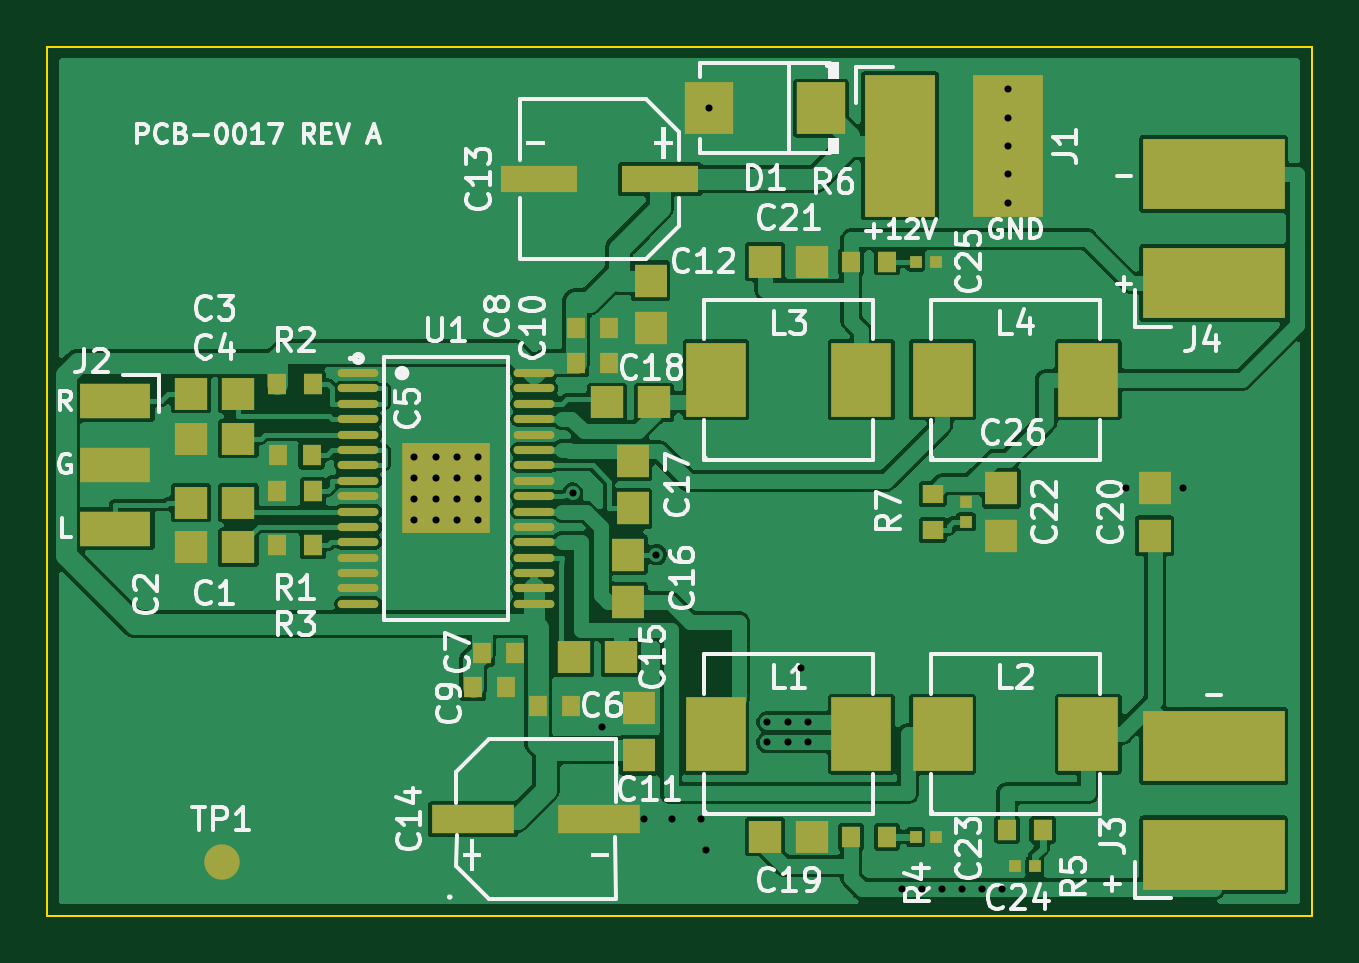
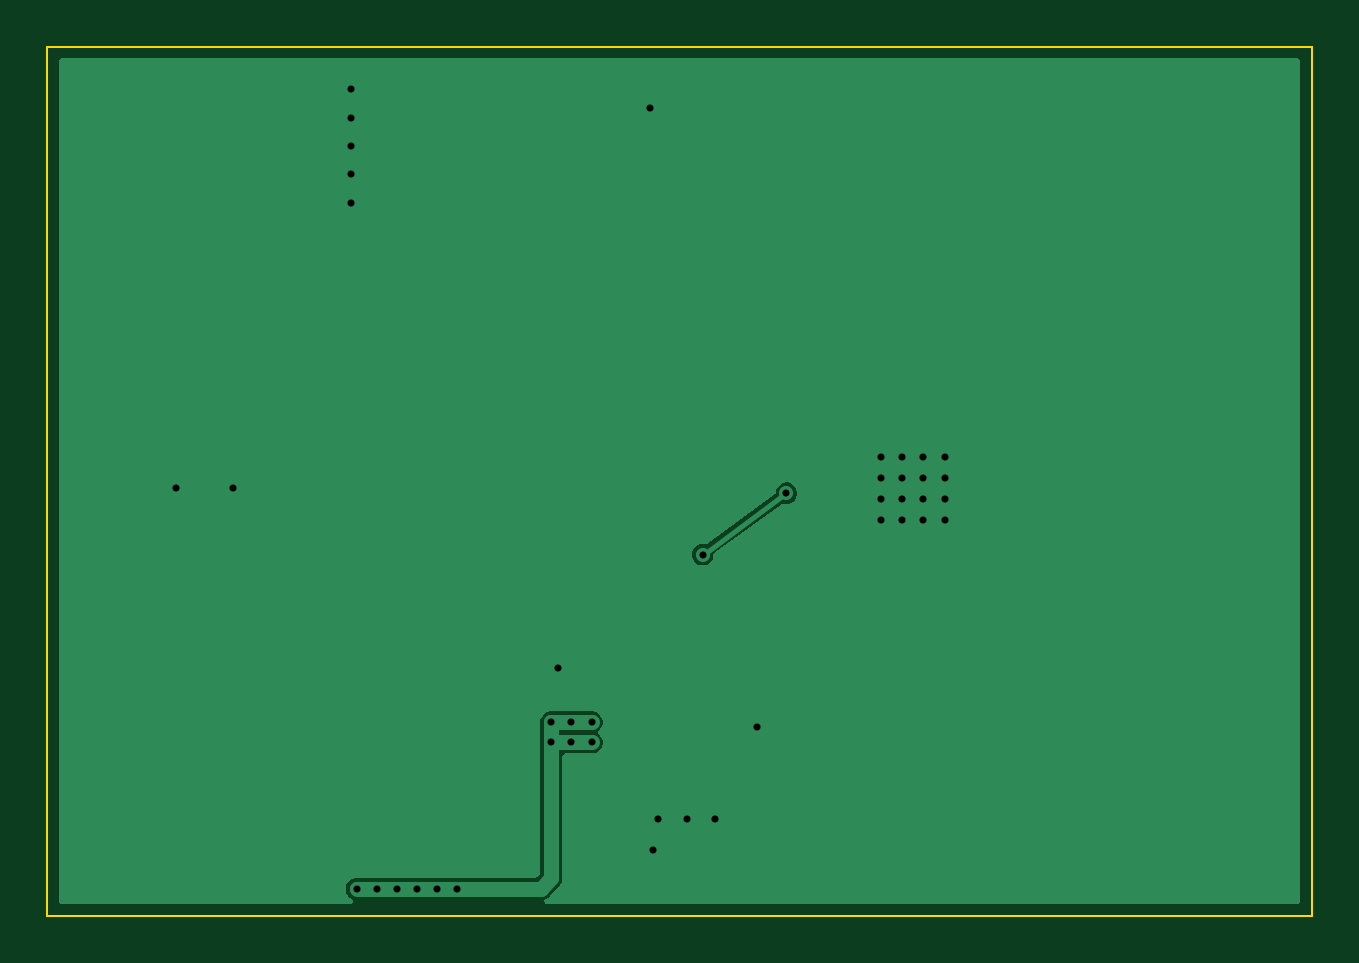
Circuit board: 10 layer files. Board 53.5 x 36.8 mm.
- bottom_copper: PCB-0017-A_stereo-class-d-amp-B_Cu.gbl (6984 bytes)
- bottom_mask: PCB-0017-A_stereo-class-d-amp-B_Mask.gbs (521 bytes)
- paste: PCB-0017-A_stereo-class-d-amp-B_Paste.gbp (516 bytes)
- bottom_silk: PCB-0017-A_stereo-class-d-amp-B_Silkscreen.gbo (517 bytes)
- outline: PCB-0017-A_stereo-class-d-amp-Edge_Cuts.gm1 (660 bytes)
- top_copper: PCB-0017-A_stereo-class-d-amp-F_Cu.gtl (92867 bytes)
- top_mask: PCB-0017-A_stereo-class-d-amp-F_Mask.gts (4800 bytes)
- paste: PCB-0017-A_stereo-class-d-amp-F_Paste.gtp (4795 bytes)
- top_silk: PCB-0017-A_stereo-class-d-amp-F_Silkscreen.gto (70108 bytes)
- drill: PCB-0017-A_stereo-class-d-amp.drl (997 bytes)

=== bottom_copper: PCB-0017-A_stereo-class-d-amp-B_Cu.gbl (6984 bytes, source omitted) ===
=== bottom_mask: PCB-0017-A_stereo-class-d-amp-B_Mask.gbs ===
%TF.GenerationSoftware,KiCad,Pcbnew,10.0.6-10.0.6~ubuntu26.04.1*%
%TF.CreationDate,2026-09-27T08:57:23-04:00*%
%TF.ProjectId,PCB-0017-A_stereo-class-d-amp,5043422d-3030-4313-972d-415f73746572,rev?*%
%TF.SameCoordinates,Original*%
%TF.FileFunction,Soldermask,Bot*%
%TF.FilePolarity,Negative*%
%FSLAX46Y46*%
G04 Gerber Fmt 4.6, Leading zero omitted, Abs format (unit mm)*
G04 Created by KiCad (PCBNEW 10.0.6-10.0.6~ubuntu26.04.1) date 2026-09-27 08:57:23*
%MOMM*%
%LPD*%
G01*
G04 APERTURE LIST*
G04 APERTURE END LIST*
M02*

=== paste: PCB-0017-A_stereo-class-d-amp-B_Paste.gbp ===
%TF.GenerationSoftware,KiCad,Pcbnew,10.0.6-10.0.6~ubuntu26.04.1*%
%TF.CreationDate,2026-09-27T08:57:23-04:00*%
%TF.ProjectId,PCB-0017-A_stereo-class-d-amp,5043422d-3030-4313-972d-415f73746572,rev?*%
%TF.SameCoordinates,Original*%
%TF.FileFunction,Paste,Bot*%
%TF.FilePolarity,Positive*%
%FSLAX46Y46*%
G04 Gerber Fmt 4.6, Leading zero omitted, Abs format (unit mm)*
G04 Created by KiCad (PCBNEW 10.0.6-10.0.6~ubuntu26.04.1) date 2026-09-27 08:57:23*
%MOMM*%
%LPD*%
G01*
G04 APERTURE LIST*
G04 APERTURE END LIST*
M02*

=== bottom_silk: PCB-0017-A_stereo-class-d-amp-B_Silkscreen.gbo ===
%TF.GenerationSoftware,KiCad,Pcbnew,10.0.6-10.0.6~ubuntu26.04.1*%
%TF.CreationDate,2026-09-27T08:57:23-04:00*%
%TF.ProjectId,PCB-0017-A_stereo-class-d-amp,5043422d-3030-4313-972d-415f73746572,rev?*%
%TF.SameCoordinates,Original*%
%TF.FileFunction,Legend,Bot*%
%TF.FilePolarity,Positive*%
%FSLAX46Y46*%
G04 Gerber Fmt 4.6, Leading zero omitted, Abs format (unit mm)*
G04 Created by KiCad (PCBNEW 10.0.6-10.0.6~ubuntu26.04.1) date 2026-09-27 08:57:23*
%MOMM*%
%LPD*%
G01*
G04 APERTURE LIST*
G04 APERTURE END LIST*
M02*

=== outline: PCB-0017-A_stereo-class-d-amp-Edge_Cuts.gm1 ===
%TF.GenerationSoftware,KiCad,Pcbnew,10.0.6-10.0.6~ubuntu26.04.1*%
%TF.CreationDate,2026-09-27T08:57:23-04:00*%
%TF.ProjectId,PCB-0017-A_stereo-class-d-amp,5043422d-3030-4313-972d-415f73746572,rev?*%
%TF.SameCoordinates,Original*%
%TF.FileFunction,Profile,NP*%
%FSLAX46Y46*%
G04 Gerber Fmt 4.6, Leading zero omitted, Abs format (unit mm)*
G04 Created by KiCad (PCBNEW 10.0.6-10.0.6~ubuntu26.04.1) date 2026-09-27 08:57:23*
%MOMM*%
%LPD*%
G01*
G04 APERTURE LIST*
%TA.AperFunction,Profile*%
%ADD10C,0.100000*%
%TD*%
G04 APERTURE END LIST*
D10*
X9100000Y-8298999D02*
X62650000Y-8298999D01*
X62650000Y-45100000D01*
X9100000Y-45100000D01*
X9100000Y-8298999D01*
M02*

=== top_copper: PCB-0017-A_stereo-class-d-amp-F_Cu.gtl (92867 bytes, source omitted) ===
=== top_mask: PCB-0017-A_stereo-class-d-amp-F_Mask.gts ===
%TF.GenerationSoftware,KiCad,Pcbnew,10.0.6-10.0.6~ubuntu26.04.1*%
%TF.CreationDate,2026-09-27T08:57:23-04:00*%
%TF.ProjectId,PCB-0017-A_stereo-class-d-amp,5043422d-3030-4313-972d-415f73746572,rev?*%
%TF.SameCoordinates,Original*%
%TF.FileFunction,Soldermask,Top*%
%TF.FilePolarity,Negative*%
%FSLAX46Y46*%
G04 Gerber Fmt 4.6, Leading zero omitted, Abs format (unit mm)*
G04 Created by KiCad (PCBNEW 10.0.6-10.0.6~ubuntu26.04.1) date 2026-09-27 08:57:23*
%MOMM*%
%LPD*%
G01*
G04 APERTURE LIST*
%ADD10R,1.350000X1.410000*%
%ADD11R,0.500000X0.540000*%
%ADD12R,1.410000X1.350000*%
%ADD13R,6.000000X3.000000*%
%ADD14R,0.800000X0.900000*%
%ADD15R,0.806000X0.864000*%
%ADD16O,1.731000X0.343000*%
%ADD17R,3.710000X3.810000*%
%ADD18R,2.524000X3.120000*%
%ADD19C,1.500000*%
%ADD20R,3.260000X1.150000*%
%ADD21R,2.047000X2.192000*%
%ADD22R,3.500000X1.200000*%
%ADD23R,0.540000X0.500000*%
%ADD24R,3.000000X6.000000*%
%ADD25R,0.864000X0.806000*%
%ADD26R,3.000000X1.500000*%
G04 APERTURE END LIST*
D10*
%TO.C,C12*%
X34650000Y-18200000D03*
X34650000Y-20200000D03*
%TD*%
D11*
%TO.C,C25*%
X45880000Y-17400000D03*
X46720000Y-17400000D03*
%TD*%
D12*
%TO.C,C21*%
X39500000Y-17400000D03*
X41500000Y-17400000D03*
%TD*%
%TO.C,C15*%
X31400000Y-34150000D03*
X33400000Y-34150000D03*
%TD*%
D13*
%TO.C,J4*%
X58500000Y-18300000D03*
X58500000Y-13700000D03*
%TD*%
D11*
%TO.C,C24*%
X50920000Y-43000000D03*
X50080000Y-43000000D03*
%TD*%
D14*
%TO.C,C8*%
X31500000Y-21700000D03*
X32900000Y-21700000D03*
%TD*%
D15*
%TO.C,R5*%
X49750000Y-41450000D03*
X51250000Y-41450000D03*
%TD*%
%TO.C,R2*%
X20350000Y-22600000D03*
X18850000Y-22600000D03*
%TD*%
D10*
%TO.C,C11*%
X34150000Y-38300000D03*
X34150000Y-36300000D03*
%TD*%
D15*
%TO.C,R6*%
X43150000Y-17400000D03*
X44650000Y-17400000D03*
%TD*%
D12*
%TO.C,C3*%
X15200000Y-23000000D03*
X17200000Y-23000000D03*
%TD*%
%TO.C,C19*%
X39500000Y-41750000D03*
X41500000Y-41750000D03*
%TD*%
D14*
%TO.C,C9*%
X27150000Y-35400000D03*
X28550000Y-35400000D03*
%TD*%
D16*
%TO.C,U1*%
X22280000Y-22120000D03*
X22280000Y-22770000D03*
X22280000Y-23420000D03*
X22280000Y-24070000D03*
X22280000Y-24720000D03*
X22280000Y-25370000D03*
X22280000Y-26020000D03*
X22280000Y-26680000D03*
X22280000Y-27330000D03*
X22280000Y-27980000D03*
X22280000Y-28630000D03*
X22280000Y-29280000D03*
X22280000Y-29930000D03*
X22280000Y-30580000D03*
X22280000Y-31230000D03*
X22280000Y-31880000D03*
X29720000Y-31880000D03*
X29720000Y-31230000D03*
X29720000Y-30580000D03*
X29720000Y-29930000D03*
X29720000Y-29280000D03*
X29720000Y-28630000D03*
X29720000Y-27980000D03*
X29720000Y-27330000D03*
X29720000Y-26680000D03*
X29720000Y-26020000D03*
X29720000Y-25370000D03*
X29720000Y-24720000D03*
X29720000Y-24070000D03*
X29720000Y-23420000D03*
X29720000Y-22770000D03*
X29720000Y-22120000D03*
D17*
X26000000Y-27000000D03*
%TD*%
D15*
%TO.C,R4*%
X43150000Y-41750000D03*
X44650000Y-41750000D03*
%TD*%
D18*
%TO.C,L2*%
X47020000Y-37400000D03*
X53180000Y-37400000D03*
%TD*%
D10*
%TO.C,C17*%
X33900000Y-27850000D03*
X33900000Y-25850000D03*
%TD*%
%TO.C,C22*%
X49500000Y-27000000D03*
X49500000Y-29000000D03*
%TD*%
D14*
%TO.C,C5*%
X20300000Y-25600000D03*
X18900000Y-25600000D03*
%TD*%
D19*
%TO.C,TP1*%
X16500000Y-42800000D03*
%TD*%
D20*
%TO.C,C13*%
X35050000Y-13900000D03*
X29950000Y-13900000D03*
%TD*%
D13*
%TO.C,J3*%
X58500000Y-42500000D03*
X58500000Y-37900000D03*
%TD*%
D21*
%TO.C,D1*%
X41860000Y-10900000D03*
X37140000Y-10900000D03*
%TD*%
D11*
%TO.C,C23*%
X45880000Y-41750000D03*
X46720000Y-41750000D03*
%TD*%
D10*
%TO.C,C20*%
X56000000Y-29000000D03*
X56000000Y-27000000D03*
%TD*%
D18*
%TO.C,L3*%
X37420000Y-22400000D03*
X43580000Y-22400000D03*
%TD*%
D22*
%TO.C,C14*%
X27130000Y-41000000D03*
X32470000Y-41000000D03*
%TD*%
D14*
%TO.C,C6*%
X29900000Y-36200000D03*
X31300000Y-36200000D03*
%TD*%
D18*
%TO.C,L1*%
X37420000Y-37400000D03*
X43580000Y-37400000D03*
%TD*%
D12*
%TO.C,C4*%
X17200000Y-24900000D03*
X15200000Y-24900000D03*
%TD*%
D15*
%TO.C,R1*%
X20350000Y-27100000D03*
X18850000Y-27100000D03*
%TD*%
D23*
%TO.C,C26*%
X48000000Y-28420000D03*
X48000000Y-27580000D03*
%TD*%
D12*
%TO.C,C1*%
X15200000Y-27600000D03*
X17200000Y-27600000D03*
%TD*%
%TO.C,C2*%
X17200000Y-29500000D03*
X15200000Y-29500000D03*
%TD*%
%TO.C,C18*%
X32800000Y-23360000D03*
X34800000Y-23360000D03*
%TD*%
D10*
%TO.C,C16*%
X33700000Y-29800000D03*
X33700000Y-31800000D03*
%TD*%
D24*
%TO.C,J1*%
X45200000Y-12500000D03*
X49800000Y-12500000D03*
%TD*%
D14*
%TO.C,C7*%
X27500000Y-33950000D03*
X28900000Y-33950000D03*
%TD*%
%TO.C,C10*%
X31500000Y-20200000D03*
X32900000Y-20200000D03*
%TD*%
D15*
%TO.C,R3*%
X20350000Y-29400000D03*
X18850000Y-29400000D03*
%TD*%
D18*
%TO.C,L4*%
X47020000Y-22400000D03*
X53180000Y-22400000D03*
%TD*%
D25*
%TO.C,R7*%
X46600000Y-27250000D03*
X46600000Y-28750000D03*
%TD*%
D26*
%TO.C,J2*%
X12000000Y-23300000D03*
X12000000Y-26000000D03*
X12000000Y-28700000D03*
%TD*%
M02*

=== paste: PCB-0017-A_stereo-class-d-amp-F_Paste.gtp ===
%TF.GenerationSoftware,KiCad,Pcbnew,10.0.6-10.0.6~ubuntu26.04.1*%
%TF.CreationDate,2026-09-27T08:57:23-04:00*%
%TF.ProjectId,PCB-0017-A_stereo-class-d-amp,5043422d-3030-4313-972d-415f73746572,rev?*%
%TF.SameCoordinates,Original*%
%TF.FileFunction,Paste,Top*%
%TF.FilePolarity,Positive*%
%FSLAX46Y46*%
G04 Gerber Fmt 4.6, Leading zero omitted, Abs format (unit mm)*
G04 Created by KiCad (PCBNEW 10.0.6-10.0.6~ubuntu26.04.1) date 2026-09-27 08:57:23*
%MOMM*%
%LPD*%
G01*
G04 APERTURE LIST*
%ADD10R,1.350000X1.410000*%
%ADD11R,0.500000X0.540000*%
%ADD12R,1.410000X1.350000*%
%ADD13R,6.000000X3.000000*%
%ADD14R,0.800000X0.900000*%
%ADD15R,0.806000X0.864000*%
%ADD16O,1.731000X0.343000*%
%ADD17R,3.710000X3.810000*%
%ADD18R,2.524000X3.120000*%
%ADD19C,1.500000*%
%ADD20R,3.260000X1.150000*%
%ADD21R,2.047000X2.192000*%
%ADD22R,3.500000X1.200000*%
%ADD23R,0.540000X0.500000*%
%ADD24R,3.000000X6.000000*%
%ADD25R,0.864000X0.806000*%
%ADD26R,3.000000X1.500000*%
G04 APERTURE END LIST*
D10*
%TO.C,C12*%
X34650000Y-18200000D03*
X34650000Y-20200000D03*
%TD*%
D11*
%TO.C,C25*%
X45880000Y-17400000D03*
X46720000Y-17400000D03*
%TD*%
D12*
%TO.C,C21*%
X39500000Y-17400000D03*
X41500000Y-17400000D03*
%TD*%
%TO.C,C15*%
X31400000Y-34150000D03*
X33400000Y-34150000D03*
%TD*%
D13*
%TO.C,J4*%
X58500000Y-18300000D03*
X58500000Y-13700000D03*
%TD*%
D11*
%TO.C,C24*%
X50920000Y-43000000D03*
X50080000Y-43000000D03*
%TD*%
D14*
%TO.C,C8*%
X31500000Y-21700000D03*
X32900000Y-21700000D03*
%TD*%
D15*
%TO.C,R5*%
X49750000Y-41450000D03*
X51250000Y-41450000D03*
%TD*%
%TO.C,R2*%
X20350000Y-22600000D03*
X18850000Y-22600000D03*
%TD*%
D10*
%TO.C,C11*%
X34150000Y-38300000D03*
X34150000Y-36300000D03*
%TD*%
D15*
%TO.C,R6*%
X43150000Y-17400000D03*
X44650000Y-17400000D03*
%TD*%
D12*
%TO.C,C3*%
X15200000Y-23000000D03*
X17200000Y-23000000D03*
%TD*%
%TO.C,C19*%
X39500000Y-41750000D03*
X41500000Y-41750000D03*
%TD*%
D14*
%TO.C,C9*%
X27150000Y-35400000D03*
X28550000Y-35400000D03*
%TD*%
D16*
%TO.C,U1*%
X22280000Y-22120000D03*
X22280000Y-22770000D03*
X22280000Y-23420000D03*
X22280000Y-24070000D03*
X22280000Y-24720000D03*
X22280000Y-25370000D03*
X22280000Y-26020000D03*
X22280000Y-26680000D03*
X22280000Y-27330000D03*
X22280000Y-27980000D03*
X22280000Y-28630000D03*
X22280000Y-29280000D03*
X22280000Y-29930000D03*
X22280000Y-30580000D03*
X22280000Y-31230000D03*
X22280000Y-31880000D03*
X29720000Y-31880000D03*
X29720000Y-31230000D03*
X29720000Y-30580000D03*
X29720000Y-29930000D03*
X29720000Y-29280000D03*
X29720000Y-28630000D03*
X29720000Y-27980000D03*
X29720000Y-27330000D03*
X29720000Y-26680000D03*
X29720000Y-26020000D03*
X29720000Y-25370000D03*
X29720000Y-24720000D03*
X29720000Y-24070000D03*
X29720000Y-23420000D03*
X29720000Y-22770000D03*
X29720000Y-22120000D03*
D17*
X26000000Y-27000000D03*
%TD*%
D15*
%TO.C,R4*%
X43150000Y-41750000D03*
X44650000Y-41750000D03*
%TD*%
D18*
%TO.C,L2*%
X47020000Y-37400000D03*
X53180000Y-37400000D03*
%TD*%
D10*
%TO.C,C17*%
X33900000Y-27850000D03*
X33900000Y-25850000D03*
%TD*%
%TO.C,C22*%
X49500000Y-27000000D03*
X49500000Y-29000000D03*
%TD*%
D14*
%TO.C,C5*%
X20300000Y-25600000D03*
X18900000Y-25600000D03*
%TD*%
D19*
%TO.C,TP1*%
X16500000Y-42800000D03*
%TD*%
D20*
%TO.C,C13*%
X35050000Y-13900000D03*
X29950000Y-13900000D03*
%TD*%
D13*
%TO.C,J3*%
X58500000Y-42500000D03*
X58500000Y-37900000D03*
%TD*%
D21*
%TO.C,D1*%
X41860000Y-10900000D03*
X37140000Y-10900000D03*
%TD*%
D11*
%TO.C,C23*%
X45880000Y-41750000D03*
X46720000Y-41750000D03*
%TD*%
D10*
%TO.C,C20*%
X56000000Y-29000000D03*
X56000000Y-27000000D03*
%TD*%
D18*
%TO.C,L3*%
X37420000Y-22400000D03*
X43580000Y-22400000D03*
%TD*%
D22*
%TO.C,C14*%
X27130000Y-41000000D03*
X32470000Y-41000000D03*
%TD*%
D14*
%TO.C,C6*%
X29900000Y-36200000D03*
X31300000Y-36200000D03*
%TD*%
D18*
%TO.C,L1*%
X37420000Y-37400000D03*
X43580000Y-37400000D03*
%TD*%
D12*
%TO.C,C4*%
X17200000Y-24900000D03*
X15200000Y-24900000D03*
%TD*%
D15*
%TO.C,R1*%
X20350000Y-27100000D03*
X18850000Y-27100000D03*
%TD*%
D23*
%TO.C,C26*%
X48000000Y-28420000D03*
X48000000Y-27580000D03*
%TD*%
D12*
%TO.C,C1*%
X15200000Y-27600000D03*
X17200000Y-27600000D03*
%TD*%
%TO.C,C2*%
X17200000Y-29500000D03*
X15200000Y-29500000D03*
%TD*%
%TO.C,C18*%
X32800000Y-23360000D03*
X34800000Y-23360000D03*
%TD*%
D10*
%TO.C,C16*%
X33700000Y-29800000D03*
X33700000Y-31800000D03*
%TD*%
D24*
%TO.C,J1*%
X45200000Y-12500000D03*
X49800000Y-12500000D03*
%TD*%
D14*
%TO.C,C7*%
X27500000Y-33950000D03*
X28900000Y-33950000D03*
%TD*%
%TO.C,C10*%
X31500000Y-20200000D03*
X32900000Y-20200000D03*
%TD*%
D15*
%TO.C,R3*%
X20350000Y-29400000D03*
X18850000Y-29400000D03*
%TD*%
D18*
%TO.C,L4*%
X47020000Y-22400000D03*
X53180000Y-22400000D03*
%TD*%
D25*
%TO.C,R7*%
X46600000Y-27250000D03*
X46600000Y-28750000D03*
%TD*%
D26*
%TO.C,J2*%
X12000000Y-23300000D03*
X12000000Y-26000000D03*
X12000000Y-28700000D03*
%TD*%
M02*

=== top_silk: PCB-0017-A_stereo-class-d-amp-F_Silkscreen.gto (70108 bytes, source omitted) ===
=== drill: PCB-0017-A_stereo-class-d-amp.drl ===
M48
; DRILL file KiCad 10.0.6-10.0.6~ubuntu26.04.1 date 2026-09-27T08:57:24
; FORMAT={-:-/ absolute / metric / decimal}
; #@! TF.CreationDate,2026-09-27T08:57:24-04:00
; #@! TF.GenerationSoftware,Kicad,Pcbnew,10.0.6-10.0.6~ubuntu26.04.1
; #@! TF.FileFunction,MixedPlating,1,2
FMAT,2
METRIC
; #@! TA.AperFunction,Plated,PTH,ViaDrill
T1C0.300
; #@! TA.AperFunction,Plated,PTH,ComponentDrill
T2C0.300
%
G90
G05
T1
X31.35Y-27.2
X32.6Y-37.1
X34.37Y-41.0
X34.9Y-29.8
X35.57Y-41.0
X36.77Y-41.0
X37.0Y-42.3
X37.14Y-10.9
X39.6Y-36.9
X39.6Y-37.75
X40.45Y-36.9
X40.45Y-37.75
X41.0Y-34.6
X41.3Y-36.9
X41.3Y-37.75
X45.3Y-43.95
X46.15Y-43.95
X47.0Y-43.95
X47.85Y-43.95
X48.7Y-43.95
X49.55Y-43.95
X49.8Y-10.1
X49.8Y-11.3
X49.8Y-12.5
X49.8Y-13.7
X49.8Y-14.9
X54.8Y-27.0
X57.2Y-27.0
T2
X24.65Y-25.65
X24.65Y-26.55
X24.65Y-27.45
X24.65Y-28.35
X25.55Y-25.65
X25.55Y-26.55
X25.55Y-27.45
X25.55Y-28.35
X26.45Y-25.65
X26.45Y-26.55
X26.45Y-27.45
X26.45Y-28.35
X27.35Y-25.65
X27.35Y-26.55
X27.35Y-27.45
X27.35Y-28.35
M30
